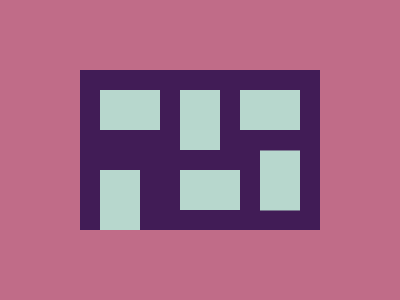

Reproduce this picture with HTML and CSS.


.<p><style>*{margin:70 80;color:411C56;*{margin:20 100 80 100;color:B7D7CD;--n:5em 64q,-5pc 5pc}p{margin:-18 60 0-80;height:40;--n:35vw 0,5em 5em}box-shadow:inset 0 7in,var(--n,0 0 0 7in#C06C88)}</style>